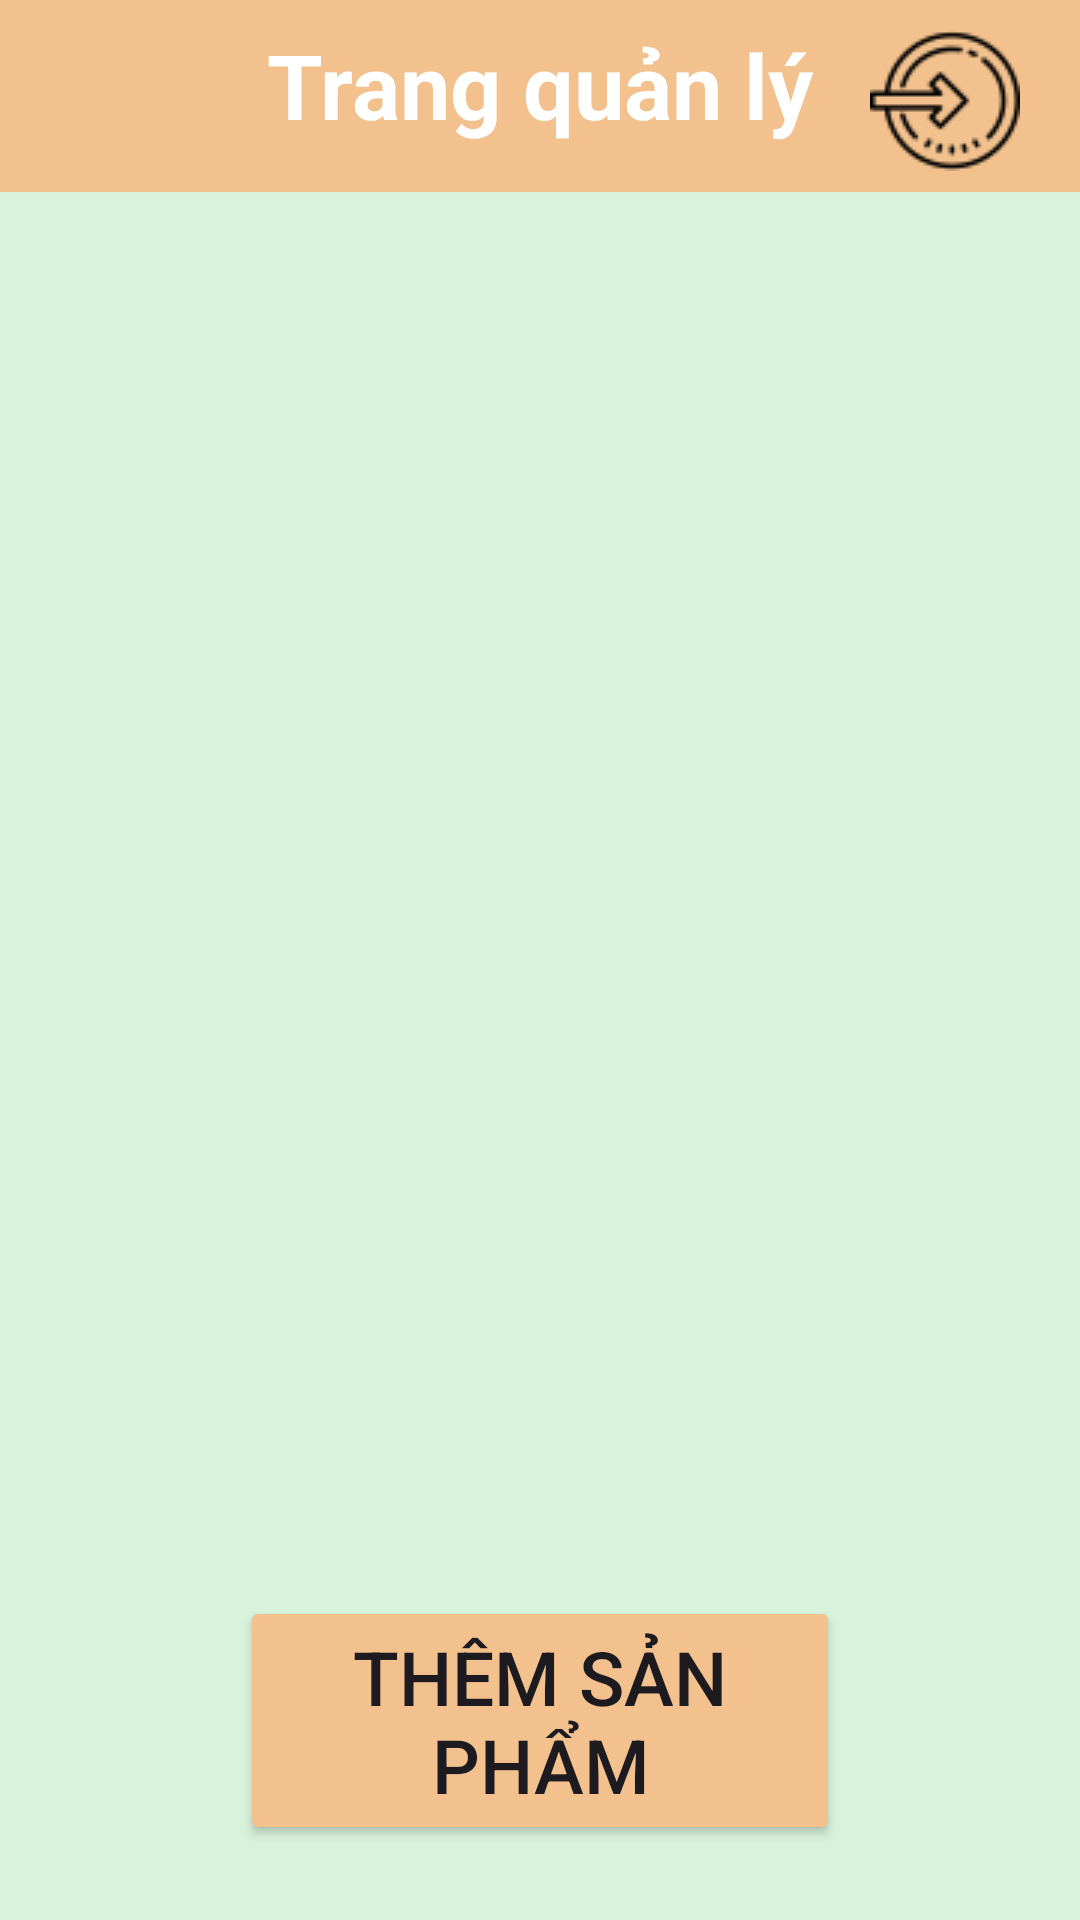

The Android layout XML behind this screen, and the referenced resources:
<!-- AndroidManifest.xml: application theme Theme.Terrace -->
<!-- res/layout/activity_admin_page.xml -->
<?xml version="1.0" encoding="utf-8"?>
<RelativeLayout xmlns:android="http://schemas.android.com/apk/res/android"
    xmlns:app="http://schemas.android.com/apk/res-auto"
    xmlns:tools="http://schemas.android.com/tools"
    android:id="@+id/main"
    android:layout_width="match_parent"
    android:layout_height="match_parent"
    android:orientation="vertical"
    android:background="@color/background"
    tools:context=".AdminPageActivity">

    <RelativeLayout
        android:id="@+id/toolbarRl"
        android:layout_width="match_parent"
        android:layout_height="?actionBarSize"
        android:background="@color/color1">
        <TextView
            android:layout_width="wrap_content"
            android:layout_height="wrap_content"
            android:layout_centerHorizontal="true"
            android:layout_marginTop="8dp"
            android:text="Trang quản lý"
            android:textSize="30sp"
            android:textColor="@color/white"
            android:textStyle="bold" />
        <ImageButton
            android:id="@+id/btnLogout"
            android:layout_width="wrap_content"
            android:layout_height="wrap_content"
            android:layout_centerVertical="true"
            android:src="@drawable/ic_logout"
            android:layout_alignParentEnd="true"
            android:layout_marginEnd="20dp"
            android:background="@android:color/transparent"/>
    </RelativeLayout>

    <androidx.recyclerview.widget.RecyclerView
        android:id="@+id/rvSP"
        android:layout_width="match_parent"
        android:layout_height="match_parent"


        android:layout_below="@+id/toolbarRl"
        android:layout_marginStart="20dp"
        android:layout_marginLeft="20dp"
        android:layout_marginTop="20dp"
        android:layout_marginEnd="20dp"
        android:layout_marginRight="20dp"
        android:layout_marginBottom="20dp"
        app:layoutManager="androidx.recyclerview.widget.LinearLayoutManager"
        tools:listitem="@layout/productitems" />

    <Button
        android:id="@+id/btnThemSP"
        android:layout_width="200dp"
        android:layout_height="wrap_content"
        android:layout_alignParentStart="true"
        android:layout_alignParentEnd="true"
        android:layout_alignParentBottom="true"
        android:layout_marginStart="80dp"
        android:layout_marginTop="80dp"
        android:layout_marginEnd="80dp"
        android:layout_marginBottom="25dp"
        android:backgroundTint="@color/color1"
        android:text="Thêm sản phẩm"
        android:textSize="25dp" />
</RelativeLayout>
<!-- res/layout/productitems.xml (included above) -->
<?xml version="1.0" encoding="utf-8"?>
<androidx.cardview.widget.CardView xmlns:android="http://schemas.android.com/apk/res/android"
    android:layout_width="175dp"
    android:layout_height="185dp"
    xmlns:app="http://schemas.android.com/apk/res-auto"
    app:cardBackgroundColor="@color/white"
    app:cardCornerRadius="15dp"
    app:cardElevation="10dp"
    android:orientation="vertical"
    android:layout_margin="10dp">
    <LinearLayout
        android:layout_width="wrap_content"
        android:layout_height="wrap_content"
        android:orientation="vertical"
        android:layout_gravity="center_horizontal"
        android:layout_marginTop="10dp">
        <ImageView
            android:id="@+id/ivHinhSP"
            android:layout_width="120dp"
            android:layout_height="100dp"
            android:layout_gravity="center"
            android:src="@drawable/americano"/>
        <TextView
            android:id="@+id/txtTenSP"
            android:layout_width="wrap_content"
            android:layout_height="wrap_content"
            android:layout_gravity="center"
            android:layout_marginTop="5dp"
            android:text="Tên SP"
            android:textSize="22sp"
            android:textStyle="bold"
            android:textColor="@color/font_color"/>
        <TextView
            android:id="@+id/txtGiaSP"
            android:layout_width="wrap_content"
            android:layout_height="wrap_content"
            android:layout_gravity="center"
            android:layout_marginTop="5dp"
            android:text="Giá SP"
            android:textSize="20sp"
            android:textColor="@color/font_color"/>
    </LinearLayout>

</androidx.cardview.widget.CardView>
<!-- resources referenced by this layout -->
<resources>
  <color name="background">#D8F3DC</color>
  <color name="color1">#F2C18D</color>
  <color name="font_color">#001833</color>
  <color name="white">#FFFFFFFF</color>
  <!-- drawable ic_logout: png bitmap (drawable, 1545 bytes) -->
  <style name="Theme.Terrace" parent="Base.Theme.Terrace" />
  <style name="Base.Theme.Terrace" parent="Theme.Material3.DayNight.NoActionBar">
          
          
      </style>
</resources>
